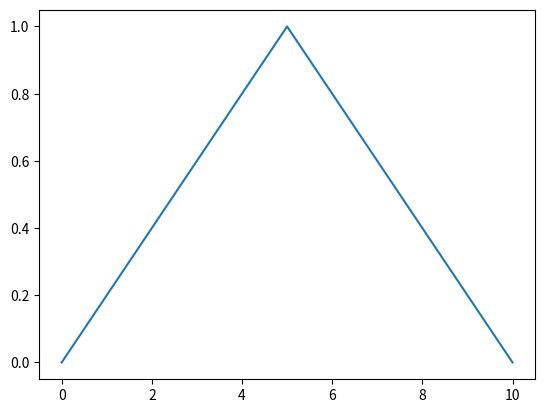

Python code for this plot: (Note: this script raises an exception after producing the figure.)
# -*- coding: utf-8 -*-
"""
Created on Wed Sep 21 13:13:01 2022

@author: Owner
"""

import numpy as np
import matplotlib.pyplot as plt

#I.C.'s
L = 10
x = np.linspace(0, L, 51)
u_0 = 1

fig, ax = plt.subplots()
f = np.where(x < L/2, 2*u_0/L * x, 2*u_0/L * (L-x))
ax.plot(x, f)
plt.show()

#3d plots

fig, ax = plt.subplots(subplot_kw={'projection': '3d'})
x, t = np.meshgrid(np.linspace(0, 10, 51), np.linspace(0, 5, 31), indexing = 'ij')
f = np.where(x < L/2, 2*u_0/L * x, 2*u_0/L * (L-x))
u = u_0/2 - 16*u_0/(np.pi**2)*()

ax.plot_surface(x, t, f)
